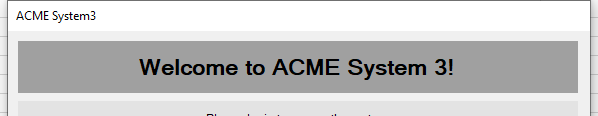
Task: Robotic Enterprise Framework
Workflow: ACMEDesktop_Launch

Step 1 [try]: Open Application 'acme-system3.exe ACME' on 'Login' (acme-system3.exe)

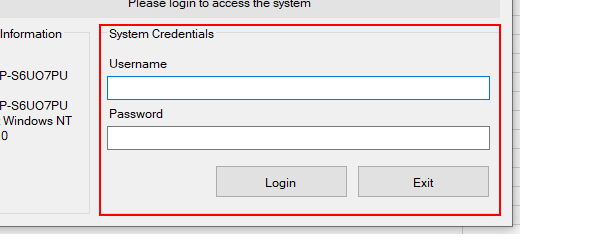
Step 2 [try]: find 'groupBox1' in window 'System Credentials' (acme-system3.exe)
